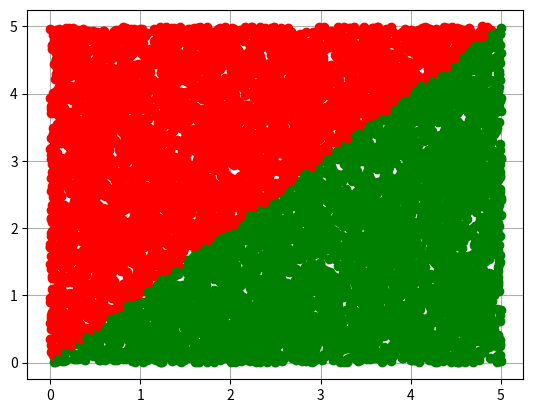

Reproduce this figure in Python.
# coding: utf-8

# N - vienmērigi sadalīti gadījuma skaitļi
# N - uniform distributed random numbers

import sys
sys.path.append("/usr/local/anaconda3/lib/python3.6/site-packages")

from numpy import random
# pseido-gadījumu skaitļu ģenerqatora grauds
# random.seed(1)

N = 10000

x = random.uniform(0,5,N)
#x = random.normal(0,5,N)
'''
k = [0,0,0,0,0]
for i in range(N):
    if x[i] < 1:
        k[0] = k[0] + 1
    elif x[i] < 2:
        k[1] = k[1] + 1
    elif x[i] < 3:
        k[2] = k[2] + 1
    elif x[i] < 4:
        k[3] = k[3] + 1
    else:
        k[4] = k[4] + 1

print(k)
print(sum(k))
'''
y = random.uniform(0,5,N)
N1 = 0

from matplotlib import pyplot as plt
plt.grid()
for i in range(N):
    #plt.plot(x[i],y[i],"ko")
    if x[i] > 0 and x[i] < 5:
        if y[i] > 0 and y[i] < x[i]:
            plt.plot(x[i],y[i],"go")
            N1 = N1 +1
        else:
            plt.plot(x[i],y[i],"ro")
plt.show()

s_zinamais = 5 * 5
s_nezinamais = 1. * s_zinamais * N1/N
print(s_nezinamais)
